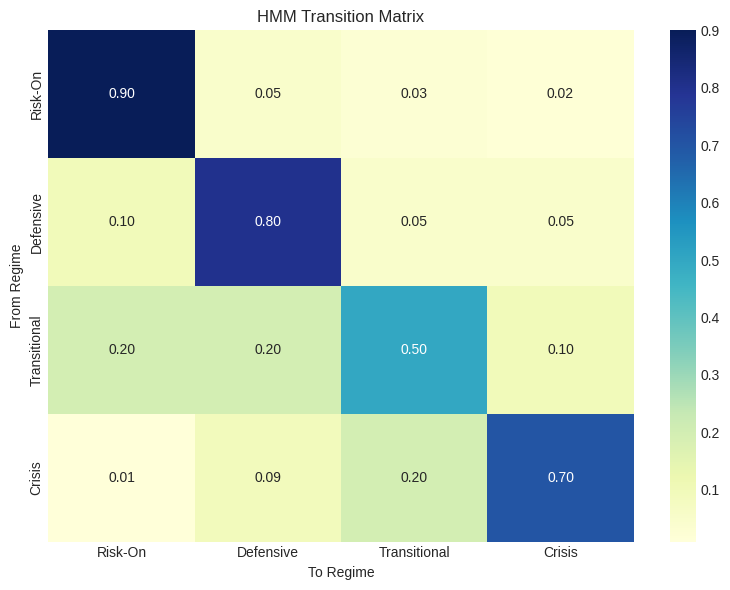
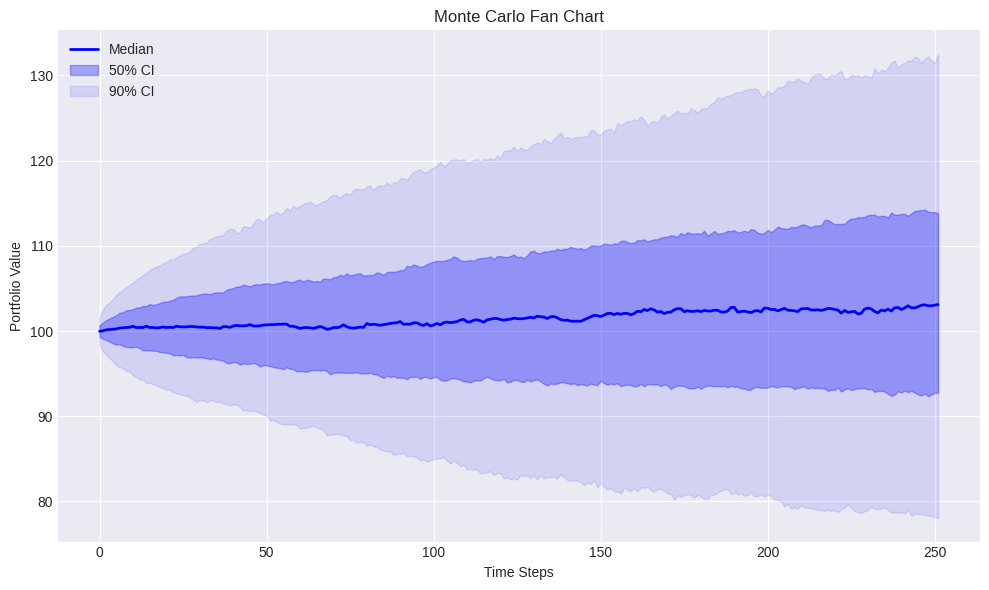

Generate these figures, in order, with matplotlib:
import matplotlib.pyplot as plt
import seaborn as sns
import numpy as np
import pandas as pd
import logging
from pathlib import Path

logger = logging.getLogger(__name__)

class Visualizer:
    """ Generates PRD-specified visualizations. """
    def __init__(self, output_dir="outputs/plots"):
        self.output_dir = Path(output_dir)
        self.output_dir.mkdir(parents=True, exist_ok=True)
        # Use a stylistic default
        plt.style.use('seaborn-v0_8-darkgrid')
        
    def plot_regime_shaded_returns(self, dates: pd.DatetimeIndex, prices: np.ndarray, regimes: np.ndarray, title="Regime-Shaded S&P 500"):
        """ Shade the underlying price series with the discovered regimes. """
        fig, ax = plt.subplots(figsize=(12, 6))
        ax.plot(dates, prices, color='black', linewidth=1, label="Price")
        
        # Color map for regimes
        colors = {'Risk-On': 'green', 'Defensive': 'blue', 'Transitional': 'orange', 'Crisis': 'red'}
        
        # We need to find contiguous segments to shade efficiently
        df = pd.DataFrame({'date': dates, 'regime': regimes})
        # For simplicity in this demo, we'll scatter the regimes on top of the price,
        # or shade the background.
        
        for regime_name, color in colors.items():
            mask = df['regime'] == regime_name
            if mask.any():
                # Scatter plot for current regime
                ax.scatter(df.loc[mask, 'date'], prices[mask], color=color, label=regime_name, s=10, alpha=0.6)
                
        ax.set_title(title)
        ax.set_xlabel("Date")
        ax.set_ylabel("Price")
        ax.legend()
        plt.tight_layout()
        
        fig_path = self.output_dir / "regime_shaded_returns.png"
        fig.savefig(fig_path)
        plt.close(fig)
        logger.info(f"Saved: {fig_path}")

    def plot_transition_matrix(self, transition_matrix: np.ndarray, regime_names: list):
        """ Heatmap of the HMM transition matrix. """
        fig, ax = plt.subplots(figsize=(8, 6))
        sns.heatmap(transition_matrix, annot=True, fmt=".2f", cmap="YlGnBu", 
                    xticklabels=regime_names, yticklabels=regime_names, ax=ax)
        ax.set_title("HMM Transition Matrix")
        ax.set_xlabel("To Regime")
        ax.set_ylabel("From Regime")
        plt.tight_layout()
        
        fig_path = self.output_dir / "transition_matrix.png"
        fig.savefig(fig_path)
        plt.close(fig)
        logger.info(f"Saved: {fig_path}")

    def plot_mc_fan_chart(self, paths: np.ndarray, title="Monte Carlo Fan Chart"):
        """
        Plots the distribution of Monte Carlo simulated paths over time.
        paths shape: (n_paths, n_steps)
        """
        fig, ax = plt.subplots(figsize=(10, 6))
        steps = np.arange(paths.shape[1])
        
        # Calculate percentiles
        p5 = np.percentile(paths, 5, axis=0)
        p25 = np.percentile(paths, 25, axis=0)
        p50 = np.percentile(paths, 50, axis=0) # Median
        p75 = np.percentile(paths, 75, axis=0)
        p95 = np.percentile(paths, 95, axis=0)
        
        ax.plot(steps, p50, color='blue', label='Median', linewidth=2)
        ax.fill_between(steps, p25, p75, color='blue', alpha=0.3, label='50% CI')
        ax.fill_between(steps, p5, p95, color='blue', alpha=0.1, label='90% CI')
        
        ax.set_title(title)
        ax.set_xlabel("Time Steps")
        ax.set_ylabel("Portfolio Value")
        ax.legend()
        plt.tight_layout()
        
        fig_path = self.output_dir / "mc_fan_chart.png"
        fig.savefig(fig_path)
        plt.close(fig)
        logger.info(f"Saved: {fig_path}")

if __name__ == "__main__":
    logging.basicConfig(level=logging.INFO)
    viz = Visualizer()
    
    # Mock transition matrix
    p = np.array([[0.9, 0.05, 0.03, 0.02],
                  [0.1, 0.8, 0.05, 0.05],
                  [0.2, 0.2, 0.5, 0.1],
                  [0.01, 0.09, 0.2, 0.7]])
    names = ['Risk-On', 'Defensive', 'Transitional', 'Crisis']
    viz.plot_transition_matrix(p, names)
    
    # Mock Fan Chart
    paths = np.random.lognormal(0.0001, 0.01, size=(1000, 252)).cumprod(axis=1) * 100
    viz.plot_mc_fan_chart(paths)
